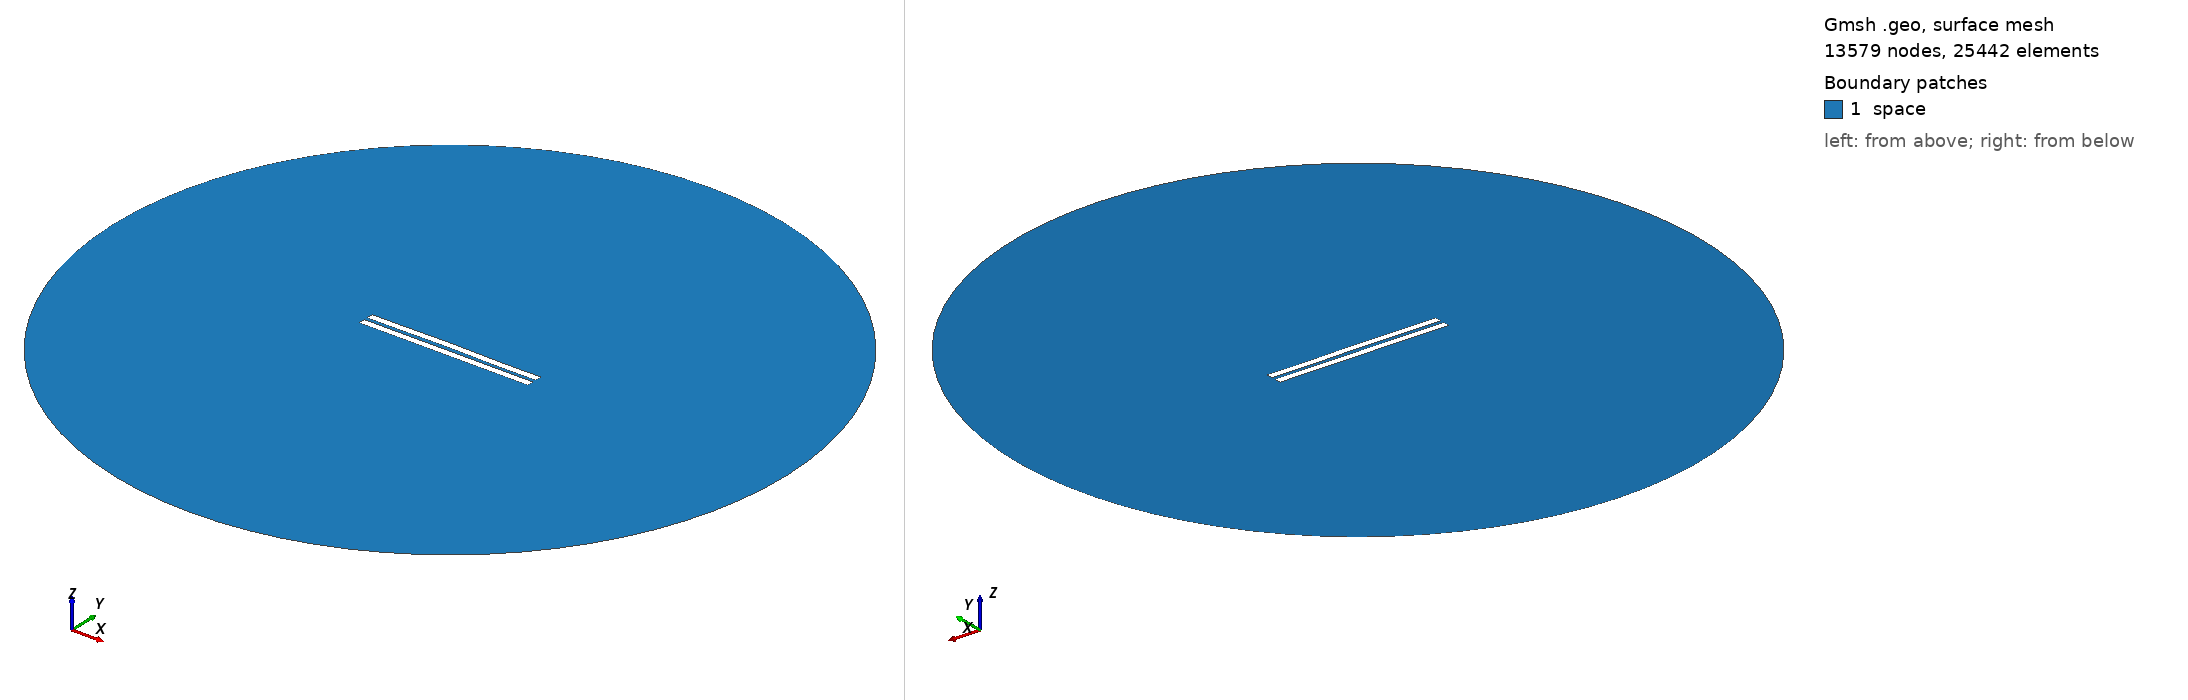

Gmsh geometry script, surface-meshed: 13579 nodes, 25442 surface elements. Boundary patches (legend numbers): 1 space. Left view from above one corner, right view from below the opposite corner. Legend entries are the model's physical surfaces. The drawing asked Gmsh for element sizes between 1% and 20% of the model's largest extent; the script's own settings can give other sizes.

=== 2242.geo (drawn) ===
//---------------------------------------
// Geometry kernel
//---------------------------------------

SetFactory("OpenCASCADE");



//---------------------------------------
// Parameters of the geometry
//---------------------------------------

// Overetch of the upper plate
overetch = 0.0;

// Distance between the plates
distance = 2.25;

// Discretization over the x axis (for the deformation)
nx = 50; 

// Length of the plate
L = 100 - overetch; 

// Number of modes
n = 4; 

// 1st mode coefficient
coeff(1) = 0.0;
beta(1) = 0.596864 * 3.1415926535 / L;

// 2nd mode coefficient
coeff(2) = 0.15;
beta(2) = 1.49418 * 3.1415926535 / L;

// 3rd mode coefficient
coeff(3) = 0.07499999999999998;
beta(3) = 2.50025 * 3.1415926535 / L;

// 4th mode coefficient
coeff(4) = -0.075;
beta(4) = 3.49999 * 3.1415926535 / L;



//---------------------------------------
// Upper plate (deformed rectangle)
//---------------------------------------

// Coordiantes of the upper plate
xmin = -50;
xmax = 50 - overetch;

// Height of the upper plate
yheight = 4 - 2 * overetch;

// Indexes of the points
UpperID[] = {};
LowerID[] = {};
LeftID[] = {};
RightID[] = {};

// Point index
p = 1;

// Horizontal edges
For i In {1:nx}
    x = xmin + (i-1)*(xmax - xmin)/(nx-1);

    y_bottom = distance / 2 + overetch;
    For j In {1:n}
        C = (Cosh(beta(j)*L) + Cos(beta(j)*L)) / (Sinh(beta(j)*L) + Sin(beta(j)*L));
        y_bottom  = y_bottom + coeff(j) * (Cosh(beta(j)*(x+50)) - Cos(beta(j)*(x+50)) - C * (Sinh(beta(j)*(x+50)) - Sin(beta(j)*(x+50))));
    EndFor

    y_top = y_bottom + yheight;

    Point(p) = {x, y_top, 0, 1.0};
    UpperID[i] = p;
    p = p + 1;

    Point(p) = {x, y_bottom, 0, 1.0};
    LowerID[i] = p;
    p = p + 1;
EndFor

// Create point lists
UpperPts[] = {}; LowerPts[] = {};
For i In {1:nx}
  UpperPts[] += {UpperID[i]};
  LowerPts[] += {LowerID[i]};
EndFor

// Build splines
Spline(1) = {UpperPts[]};
Spline(2) = {LowerPts[]};
Line(3) = {LowerPts[nx-1], UpperPts[nx-1]};
Line(4) = {LowerPts[0], UpperPts[0]};

// Build the plane surface
Curve Loop(1) = {2, 3, -1, -4};
Plane Surface(1) = {1};



//---------------------------------------
// Lower plate (rectangle)
//---------------------------------------

// Vertices
Point(1001) = {-50, -1, 0, 1.0};
Point(1002) = { 50, -1, 0, 1.0};
Point(1003) = { 50,  -5, 0, 1.0};
Point(1004) = {-50,  -5, 0, 1.0};

// Edges
Line(5) = {1001, 1002};
Line(6) = {1002, 1003};
Line(7) = {1003, 1004};
Line(8) = {1004, 1001};

// Plane surface
Line Loop(2) = {5, 6, 7, 8};
Plane Surface(2) = {2}; 



//---------------------------------------
// Outer (fictious) boundary
//---------------------------------------

// Points
Point(1005) = {0, 0, 0};       // Center
Point(1006) = {200, 0, 0};     // Start point
Point(1007) = {0, 200, 0};     // 90 degrees
Point(1008) = {-200, 0, 0};    // 180 degrees
Point(1009) = {0, -200, 0};    // 270 degrees

// Circle arcs (each needs start, center, end)
Circle(9) = {1006, 1005, 1007};
Circle(10) = {1007, 1005, 1008};
Circle(11) = {1008, 1005, 1009};
Circle(12) = {1009, 1005, 1006};

// Plane surface for the entire domain
Curve Loop(3) = {9, 10, 11, 12};
Surface(3) = {3};

// Subtract the plates from the whole domain to obtain the actual domain where we want to solve the equations
BooleanDifference{ Surface{3}; Delete; }{ Surface{1}; Surface{2}; Delete; }




//---------------------------------------
// Transfinite Lines/Curves
//---------------------------------------

// Set the number of points on the boundaries
r = 7;

// Plates
Transfinite Curve {1, 2} = 50*r Using Progression 1;
Transfinite Curve {3, 4} = 2*r Using Progression 1;
Transfinite Line {5, 7} = 50*r Using Progression 1;
Transfinite Line {6, 8} = 2*r Using Progression 1;

// Outer boundary
Transfinite Line {9, 10, 11, 12} = 20 Using Progression 1;



//---------------------------------------
// Physical groups
//---------------------------------------                

// Physical curves (boundaries)
Physical Line("force_segment", 10) = {2};
Physical Line("upper_plate", 11) = {1, 3, 4};
Physical Line("lower_plate", 12) = {5, 6, 7, 8};
Physical Line("boundary", 20) = {9, 10, 11, 12};

// Physical Surfaces
Physical Surface("space", 30) = {3};



//---------------------------------------
// 6. Generate the Mesh
//---------------------------------------

// 2D mesh generation
Mesh 2;
